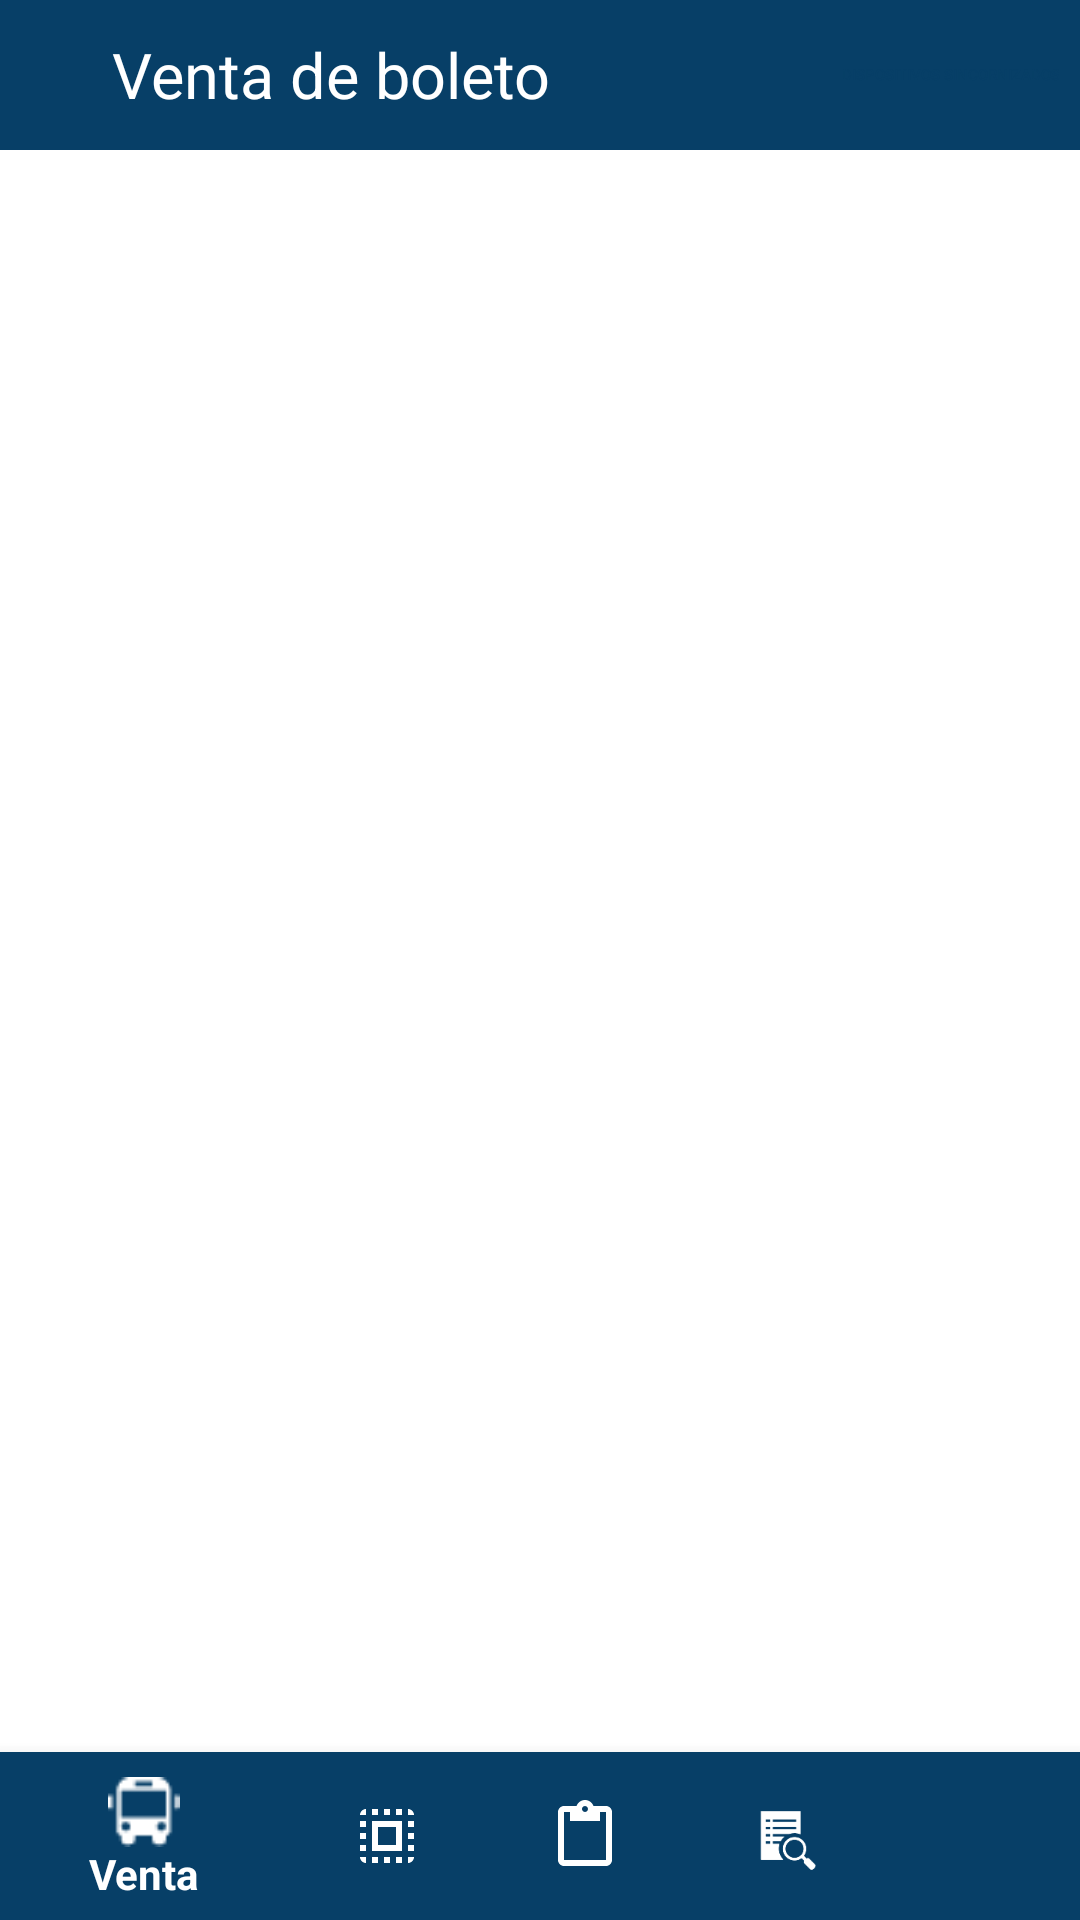

Here is an Android app screen rendered from its layout file. Give the layout XML and the strings, colors and styles it references.
<!-- AndroidManifest.xml: application theme AppTheme -->
<!-- res/layout/activity_main.xml -->
<?xml version="1.0" encoding="utf-8"?>
<androidx.constraintlayout.widget.ConstraintLayout xmlns:android="http://schemas.android.com/apk/res/android"
    xmlns:app="http://schemas.android.com/apk/res-auto"
    xmlns:tools="http://schemas.android.com/tools"
    android:layout_width="match_parent"
    android:layout_height="match_parent"
    android:background="#00F7F3F3"
    tools:context=".MainActivity">
    <RelativeLayout
        android:layout_width="match_parent"
        android:layout_height="match_parent"
        android:background="@color/white">

    <TextView
        android:id="@+id/tituloma"
        android:layout_width="match_parent"
        android:layout_height="50dp"
        android:fontFamily="sans-serif"

        android:freezesText="true"
        android:gravity="center"
        android:lines="1"
        android:background="@color/aata"

        android:text="       Venta de boleto"
        android:textAlignment="viewStart"
        android:textColor="@color/white"
        android:textSize="21sp"
        tools:ignore="RtlCompat" />

    <Button
        android:id="@+id/listablu"
        style="@style/custom_btn_orange"
        android:drawableTint="@color/aata"
        android:layout_width="wrap_content"
        android:layout_alignParentRight="true"
        android:layout_height="30dp"
        android:textSize="5dp"

        android:layout_marginTop="10dp"
        android:layout_marginLeft="7dp"
        android:layout_marginRight="7dp"
        android:drawableStart="@android:drawable/stat_sys_data_bluetooth"
        android:text="Dispositivos sincornizados"
        android:drawableLeft="@android:drawable/stat_sys_data_bluetooth" />







    <FrameLayout
        android:id="@+id/container"
        android:layout_width="match_parent"
        android:layout_height="match_parent"
        android:background="@color/white"
        app:layout_behavior="TEXTO"
        android:layout_below="@id/tituloma"
        app:layout_constraintHorizontal_bias="0.0"
        app:layout_constraintStart_toStartOf="parent"
        app:layout_constraintVertical_bias="1.0" />

    </RelativeLayout>

    <com.google.android.material.bottomnavigation.BottomNavigationView
        android:id="@+id/navigationViewinicio"
        android:layout_width="match_parent"
        android:foregroundTint="@color/white"
        android:layout_height="wrap_content"
        android:background="@color/aata"
        app:itemIconTint="@color/white"
        app:itemTextColor="@color/white"
        android:fontFamily="sans-serif"
        app:layout_constraintBottom_toBottomOf="parent"
        app:layout_constraintLeft_toLeftOf="parent"
        app:layout_constraintRight_toRightOf="parent"
        app:menu="@menu/navigation" />

</androidx.constraintlayout.widget.ConstraintLayout>
<!-- resources referenced by this layout -->
<resources>
  <color name="aata">#073F67</color>
  <color name="white">#FFFFFF</color>
  <style name="custom_btn_orange">
          <item name="android:background">@drawable/selector_btn_orange</item>
          <item name="android:textColor">@color/aata</item>
      </style>
  <style name="AppTheme" parent="Theme.AppCompat.NoActionBar">
          
          <item name="colorPrimary">@color/colorPrimary</item>
          <item name="colorPrimaryDark">@color/colorPrimaryDark</item>
          <item name="colorAccent">@color/colorAccent</item>
      </style>
  <color name="colorPrimary">#6200EE</color>
  <color name="colorPrimaryDark">#3700B3</color>
  <color name="colorAccent">#03DAC5</color>
</resources>
